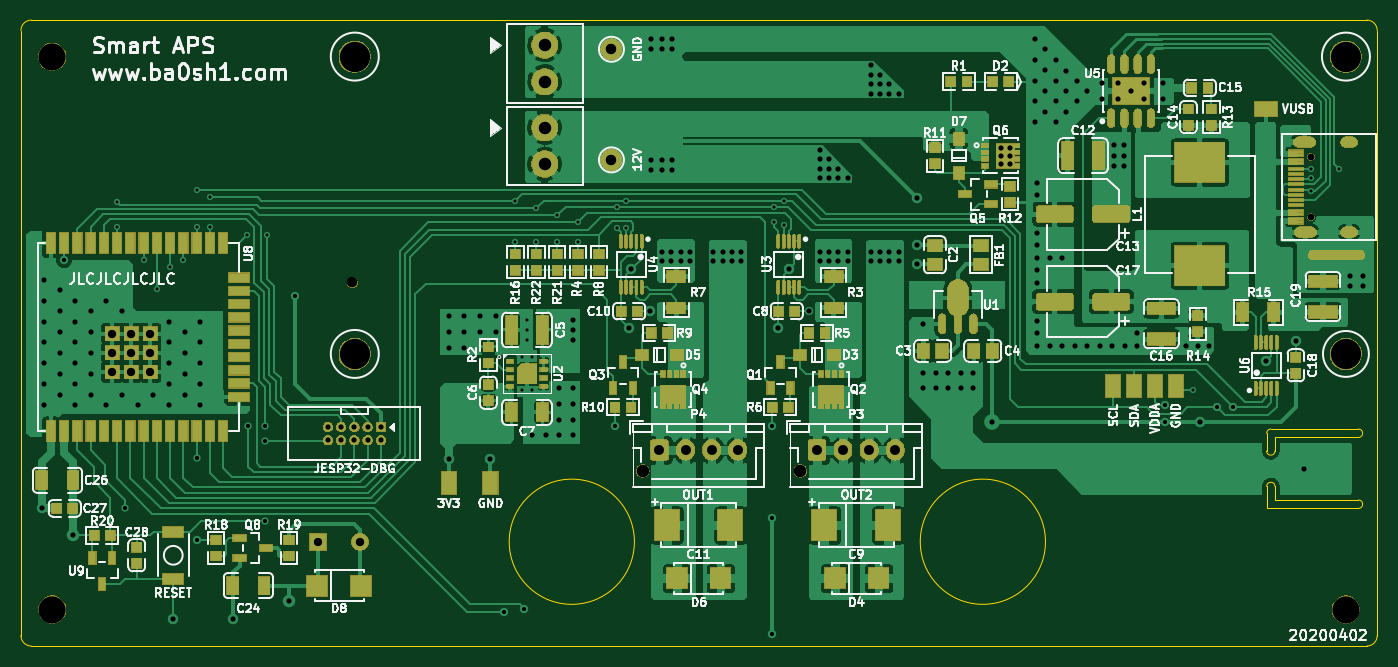
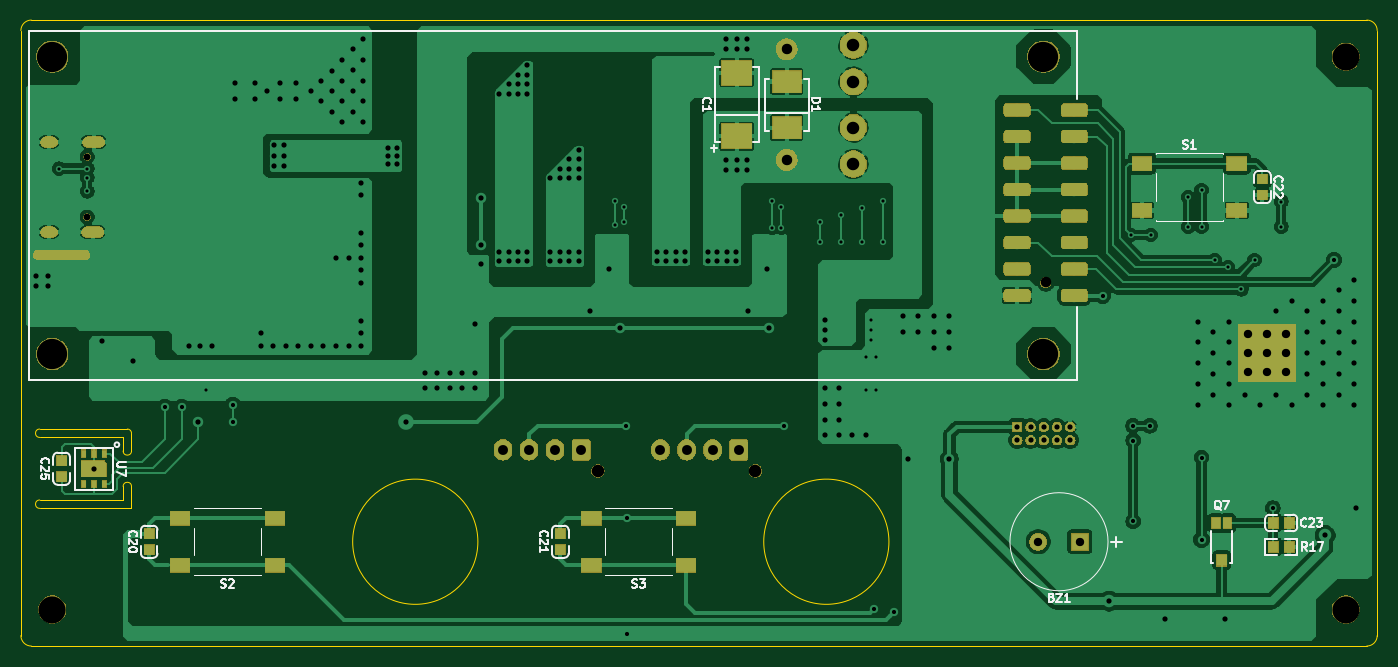
Circuit board: 10 layer files. Board 130.0 x 60.0 mm.
- bottom_copper: SmartAPS-B_Cu.gbl (176051 bytes)
- bottom_mask: SmartAPS-B_Mask.gbs (62921 bytes)
- paste: SmartAPS-B_Paste.gbp (28427 bytes)
- bottom_silk: SmartAPS-B_SilkS.gbo (16064 bytes)
- outline: SmartAPS-Edge_Cuts.gm1 (1773 bytes)
- top_copper: SmartAPS-F_Cu.gtl (232000 bytes)
- top_mask: SmartAPS-F_Mask.gts (124886 bytes)
- paste: SmartAPS-F_Paste.gtp (15797 bytes)
- top_silk: SmartAPS-F_SilkS.gto (105550 bytes)
- drill: SmartAPS.drl (5628 bytes)

=== bottom_copper: SmartAPS-B_Cu.gbl (176051 bytes, source omitted) ===
=== bottom_mask: SmartAPS-B_Mask.gbs (62921 bytes, source omitted) ===
=== paste: SmartAPS-B_Paste.gbp (28427 bytes, source omitted) ===
=== bottom_silk: SmartAPS-B_SilkS.gbo (16064 bytes, source omitted) ===
=== outline: SmartAPS-Edge_Cuts.gm1 ===
G04 #@! TF.GenerationSoftware,KiCad,Pcbnew,(5.1.4)-1*
G04 #@! TF.CreationDate,2020-04-03T20:38:11+08:00*
G04 #@! TF.ProjectId,SmartAPS,536d6172-7441-4505-932e-6b696361645f,1.0*
G04 #@! TF.SameCoordinates,PX5f5e100PY7bfa480*
G04 #@! TF.FileFunction,Profile,NP*
%FSLAX46Y46*%
G04 Gerber Fmt 4.6, Leading zero omitted, Abs format (unit mm)*
G04 Created by KiCad (PCBNEW (5.1.4)-1) date 2020-04-03 20:38:11*
%MOMM*%
%LPD*%
G04 APERTURE LIST*
%ADD10C,0.100000*%
G04 APERTURE END LIST*
D10*
X1000000Y0D02*
G75*
G02X0Y1000000I0J1000000D01*
G01*
X0Y59000000D02*
G75*
G02X1000000Y60000000I1000000J0D01*
G01*
X129000000Y60000000D02*
G75*
G02X130000000Y59000000I0J-1000000D01*
G01*
X130000000Y1000000D02*
G75*
G02X129000000Y0I-1000000J0D01*
G01*
X128200000Y14000000D02*
G75*
G02X128200000Y13200000I0J-400000D01*
G01*
X119400000Y15300000D02*
G75*
G02X120200000Y15300000I400000J0D01*
G01*
X120200000Y14000000D02*
X120200000Y15300000D01*
X128200000Y14000000D02*
X120200000Y14000000D01*
X119400000Y13200000D02*
X128200000Y13200000D01*
X119400000Y15300000D02*
X119400000Y13200000D01*
X119400000Y20400000D02*
G75*
G02X119800000Y20800000I400000J0D01*
G01*
X120200000Y18700000D02*
G75*
G02X119400000Y18700000I-400000J0D01*
G01*
X128200000Y20800000D02*
G75*
G02X128200000Y20000000I0J-400000D01*
G01*
X119800000Y20800000D02*
X128200000Y20800000D01*
X119400000Y18700000D02*
X119400000Y20400000D01*
X120200000Y20000000D02*
X120200000Y18700000D01*
X128200000Y20000000D02*
X120200000Y20000000D01*
X58800000Y10000000D02*
G75*
G03X58800000Y10000000I-6000000J0D01*
G01*
X98200000Y10000000D02*
G75*
G03X98200000Y10000000I-6000000J0D01*
G01*
X0Y1000000D02*
X0Y59000000D01*
X129000000Y0D02*
X1000000Y0D01*
X130000000Y59000000D02*
X130000000Y1000000D01*
X1000000Y60000000D02*
X129000000Y60000000D01*
M02*

=== top_copper: SmartAPS-F_Cu.gtl (232000 bytes, source omitted) ===
=== top_mask: SmartAPS-F_Mask.gts (124886 bytes, source omitted) ===
=== paste: SmartAPS-F_Paste.gtp (15797 bytes, source omitted) ===
=== top_silk: SmartAPS-F_SilkS.gto (105550 bytes, source omitted) ===
=== drill: SmartAPS.drl ===
M48
; DRILL file {KiCad (5.1.4)-1} date 4/3/2020 8:38:13 PM
; FORMAT={2:4/ absolute / inch / suppress trailing zeros}
; #@! TF.CreationDate,2020-04-03T20:38:13+08:00
; #@! TF.GenerationSoftware,Kicad,Pcbnew,(5.1.4)-1
FMAT,2
INCH,LZ
T1C0.0118
T2C0.0157
T3C0.0197
T4C0.0236
T5C0.0256
T6C0.0315
T7C0.0374
T8C0.0394
T9C0.0472
T10C0.0394
T11C0.0472
T12C0.1024
T13C0.1142
%
G90
G05
T1
X003622Y016772
X003622Y015827
X00463Y014567
X00513Y013465
X00563Y014291
X00613Y014567
X00663Y017205
X00663Y015827
X007126Y016929
X007126Y015827
X008543Y015512
X009291Y015512
X018661Y015236
X018661Y016811
X018898Y010906
X018898Y009646
X019094Y012323
X019094Y011929
X019094Y011535
X019291Y010906
X019291Y009646
X019449Y016535
X019449Y015236
X020236Y01626
X020236Y015236
X021024Y015984
X021024Y015236
X02248Y016575
X02248Y015787
X022835Y016811
X022835Y015787
X028425Y016575
X028425Y015984
X02878Y016811
X02878Y015906
X044213Y009646
X048681Y018012
X048681Y017677
X048681Y017165
X049744Y018012
T2
X00163Y014567
X003937Y005197
X00663Y00711
X00663Y004016
X008583Y008307
X009213Y008307
X009213Y007756
X009213Y004705
X010354Y013228
X018236Y001299
X018976Y001417
X022402Y008307
X028327Y004823
X028327Y000472
X028346Y008307
X043186Y009094
X043189Y008465
X045118Y009016
X045748Y009016
T3
X000787Y005197
X000866Y013819
X000866Y013031
X000866Y012244
X000866Y011457
X000866Y010669
X000866Y009882
X000866Y009094
X001457Y013425
X001457Y012638
X001457Y01185
X001457Y011063
X001457Y010276
X001457Y009488
X001969Y004173
X002047Y013031
X002047Y012244
X002047Y011457
X002047Y010669
X002047Y009882
X002047Y009094
X002638Y012638
X002638Y01185
X002638Y011063
X002638Y010276
X002638Y009488
X003228Y013031
X003228Y009094
X003819Y012638
X003819Y009488
X004409Y009094
X005Y009488
X005591Y012244
X005591Y011457
X005591Y010669
X005591Y009882
X005591Y009094
X005748Y001024
X006181Y01185
X006181Y011063
X006181Y010276
X006181Y009488
X006772Y012244
X006772Y011457
X006772Y010669
X006772Y009882
X006772Y009094
X007992Y001024
X010118Y001693
X016142Y012441
X016142Y01185
X016142Y01126
X016142Y00705
X016732Y012441
X016732Y01185
X016732Y01126
X017323Y012441
X017323Y01185
X017717Y007047
X017913Y012441
X017913Y01185
X019291Y007953
X019803Y007953
X020315Y009724
X020315Y009134
X020315Y008543
X020315Y007953
X020827Y012323
X020827Y011929
X020827Y011535
X020827Y009724
X020827Y009134
X020827Y008543
X020827Y007953
X022953Y012008
X023031Y014213
X02374Y012638
X02378Y022913
X02378Y02252
X02378Y018346
X02378Y017953
X024173Y022913
X024173Y02252
X024173Y018346
X024173Y017953
X024193Y014882
X024193Y014528
X024547Y014882
X024547Y014528
X024567Y022913
X024567Y02252
X024567Y018346
X024567Y017953
X024902Y014882
X024902Y014528
X025256Y014882
X025256Y014528
X026122Y014882
X026122Y014528
X026476Y014882
X026476Y014528
X026831Y014882
X026831Y014528
X027185Y014882
X027185Y014528
X028583Y012008
X028976Y014213
X029724Y012638
X030138Y01872
X030138Y018366
X030138Y018012
X030138Y017657
X030138Y014882
X030138Y014528
X030492Y018366
X030492Y018012
X030492Y017657
X030492Y014882
X030492Y014528
X030846Y018012
X030846Y017657
X030846Y014882
X030846Y014528
X031201Y017657
X031201Y014882
X031201Y014528
X032067Y021909
X032067Y021555
X032067Y021201
X032067Y020846
X032067Y014882
X032067Y014528
X032421Y021555
X032421Y021201
X032421Y020846
X032421Y014882
X032421Y014528
X032776Y021201
X032776Y020846
X032776Y014882
X032776Y014528
X03313Y020846
X03313Y014882
X03313Y014528
X033819Y01689
X033819Y015118
X033819Y014409
X034055Y012165
X034055Y010315
X034055Y009724
X034528Y010315
X034528Y009724
X035Y010315
X035Y009724
X035472Y010315
X035472Y009724
X035945Y010315
X035945Y009724
X036654Y008465
X036988Y018799
X036988Y018504
X036988Y018209
X037323Y018799
X037323Y018504
X037323Y018209
X038268Y022913
X038268Y022126
X038268Y021339
X038268Y020551
X038268Y019764
X038346Y01748
X038346Y017008
X038346Y015591
X038346Y015118
X038346Y014646
X038346Y014173
X038346Y013701
X038346Y012283
X038346Y011811
X038346Y011339
X038661Y02252
X038661Y021732
X038661Y020945
X038661Y020157
X038819Y014646
X038819Y011339
X039055Y022126
X039055Y021339
X039055Y020551
X039055Y019764
X039291Y014646
X039291Y011339
X039449Y021693
X039449Y020945
X039449Y020157
X039764Y011339
X039843Y021339
X039843Y020551
X040236Y020945
X040236Y011339
X040709Y011339
X040787Y02126
X040787Y02063
X041181Y011339
X04126Y018898
X04126Y018504
X04126Y01811
X041417Y02126
X041417Y02063
X041614Y018898
X041614Y018504
X041614Y01811
X041654Y011339
X04189Y020945
X042126Y011811
X042126Y011339
X042362Y02126
X042362Y02063
X04311Y02126
X04311Y02063
X043976Y011339
X044409Y011339
X044488Y008465
X044843Y011339
X046969Y010748
X04811Y011496
X048425Y006693
X050157Y013976
X050157Y013583
X05063Y013976
X05063Y013583
X011583Y008268
X011583Y007768
X012083Y008268
X012083Y007768
X012583Y008268
X012583Y007768
X013083Y008268
X013083Y007768
X013583Y008268
X013583Y007768
T5
X048681Y018461
X048681Y016185
T6
X003441Y011783
X003441Y011063
X003441Y010343
X004161Y011783
X004161Y011063
X004161Y010343
X004882Y011783
X004882Y011063
X004882Y010343
X01122Y003937
X012795Y003937
T7
X030039Y007402
X031024Y007402
X032008Y007402
X032992Y007402
X024094Y007402
X025079Y007402
X026063Y007402
X027047Y007402
T8
X022283Y02252
X022283Y018346
T9
X019764Y022677
X019764Y021299
X019764Y019567
X019764Y018189
T10
X012508Y013728
T11
X029409Y006614
X023465Y006614
T12
X05Y001378
X001181Y001378
X001181Y022244
T13
X012598Y02224
X012598Y01102
X05Y02224
X05Y01102
T3
G00X04876Y014764
M15
G01X050531Y014764
M16
G05
T4
G00X04822Y019024
M15
G01X048654Y019024
M16
G05
G00X048256Y015622
M15
G01X048689Y015622
M16
G05
G00X05Y019024
M15
G01X050236Y019024
M16
G05
G00X05Y015622
M15
G01X050236Y015622
M16
G05
T0
M30
